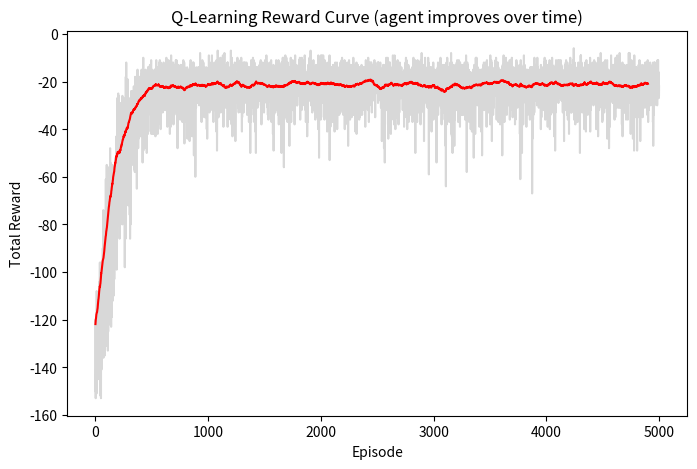

Reproduce this figure in Python.
# ============================================================
# REINFORCEMENT LEARNING - Smart Irrigation (Q-Learning)
# State: soil moisture level (0-10) | Actions: water 0-3 units
# Reward: negative distance from optimal moisture (target=6)
# ============================================================
import os
import numpy as np

os.makedirs("models", exist_ok=True)

# ---------- Environment ----------
class IrrigationEnv:
    TARGET = 6  # optimal soil moisture

    def reset(self):
        self.moisture = np.random.randint(1, 9)   # random start 1-8
        return self.moisture

    def step(self, action):
        self.moisture = min(10, self.moisture + action)      # agent waters
        self.moisture = max(0, self.moisture -
                            np.random.choice([0, 1], p=[0.3, 0.7]))  # evaporation
        reward = -abs(self.moisture - self.TARGET)           # closer = better
        return self.moisture, reward

# ---------- Q-Learning ----------
env = IrrigationEnv()
Q = np.zeros((11, 4))          # 11 moisture states x 4 actions

ALPHA, GAMMA = 0.1, 0.9        # learning rate, discount factor
EPSILON, EPS_MIN, DECAY = 1.0, 0.05, 0.995
EPISODES, STEPS = 5000, 50

reward_history = []
for ep in range(EPISODES):
    s = env.reset()
    total_reward = 0
    for _ in range(STEPS):
        # epsilon-greedy action selection
        if np.random.rand() < EPSILON:
            a = np.random.randint(4)                 # explore
        else:
            a = np.argmax(Q[s])                      # exploit
        s2, r = env.step(a)
        # Q-value update (Bellman equation)
        Q[s, a] += ALPHA * (r + GAMMA * np.max(Q[s2]) - Q[s, a])
        s = s2
        total_reward += r
    EPSILON = max(EPS_MIN, EPSILON * DECAY)
    reward_history.append(total_reward)

# ---------- Results ----------
print("Learned policy (best action per moisture level 0-10):")
print(np.argmax(Q, axis=1))

avg_last = np.mean(reward_history[-500:])
print(f"\nAverage reward (last 500 episodes): {avg_last:.1f}")
print("(early episodes average:", f"{np.mean(reward_history[:500]):.1f})")

# ---------- Plot reward curve ----------
import matplotlib.pyplot as plt
plt.figure(figsize=(8, 5))
plt.plot(reward_history, alpha=0.3, color="gray")
plt.plot(np.convolve(reward_history, np.ones(100)/100, mode="valid"), color="red")
plt.xlabel("Episode"); plt.ylabel("Total Reward")
plt.title("Q-Learning Reward Curve (agent improves over time)")
plt.savefig("rl_reward.png", dpi=120, bbox_inches="tight")

# ---------- Save ----------
np.save("models/irrigation_q.npy", Q)
print("✅ Saved -> models/irrigation_q.npy")
